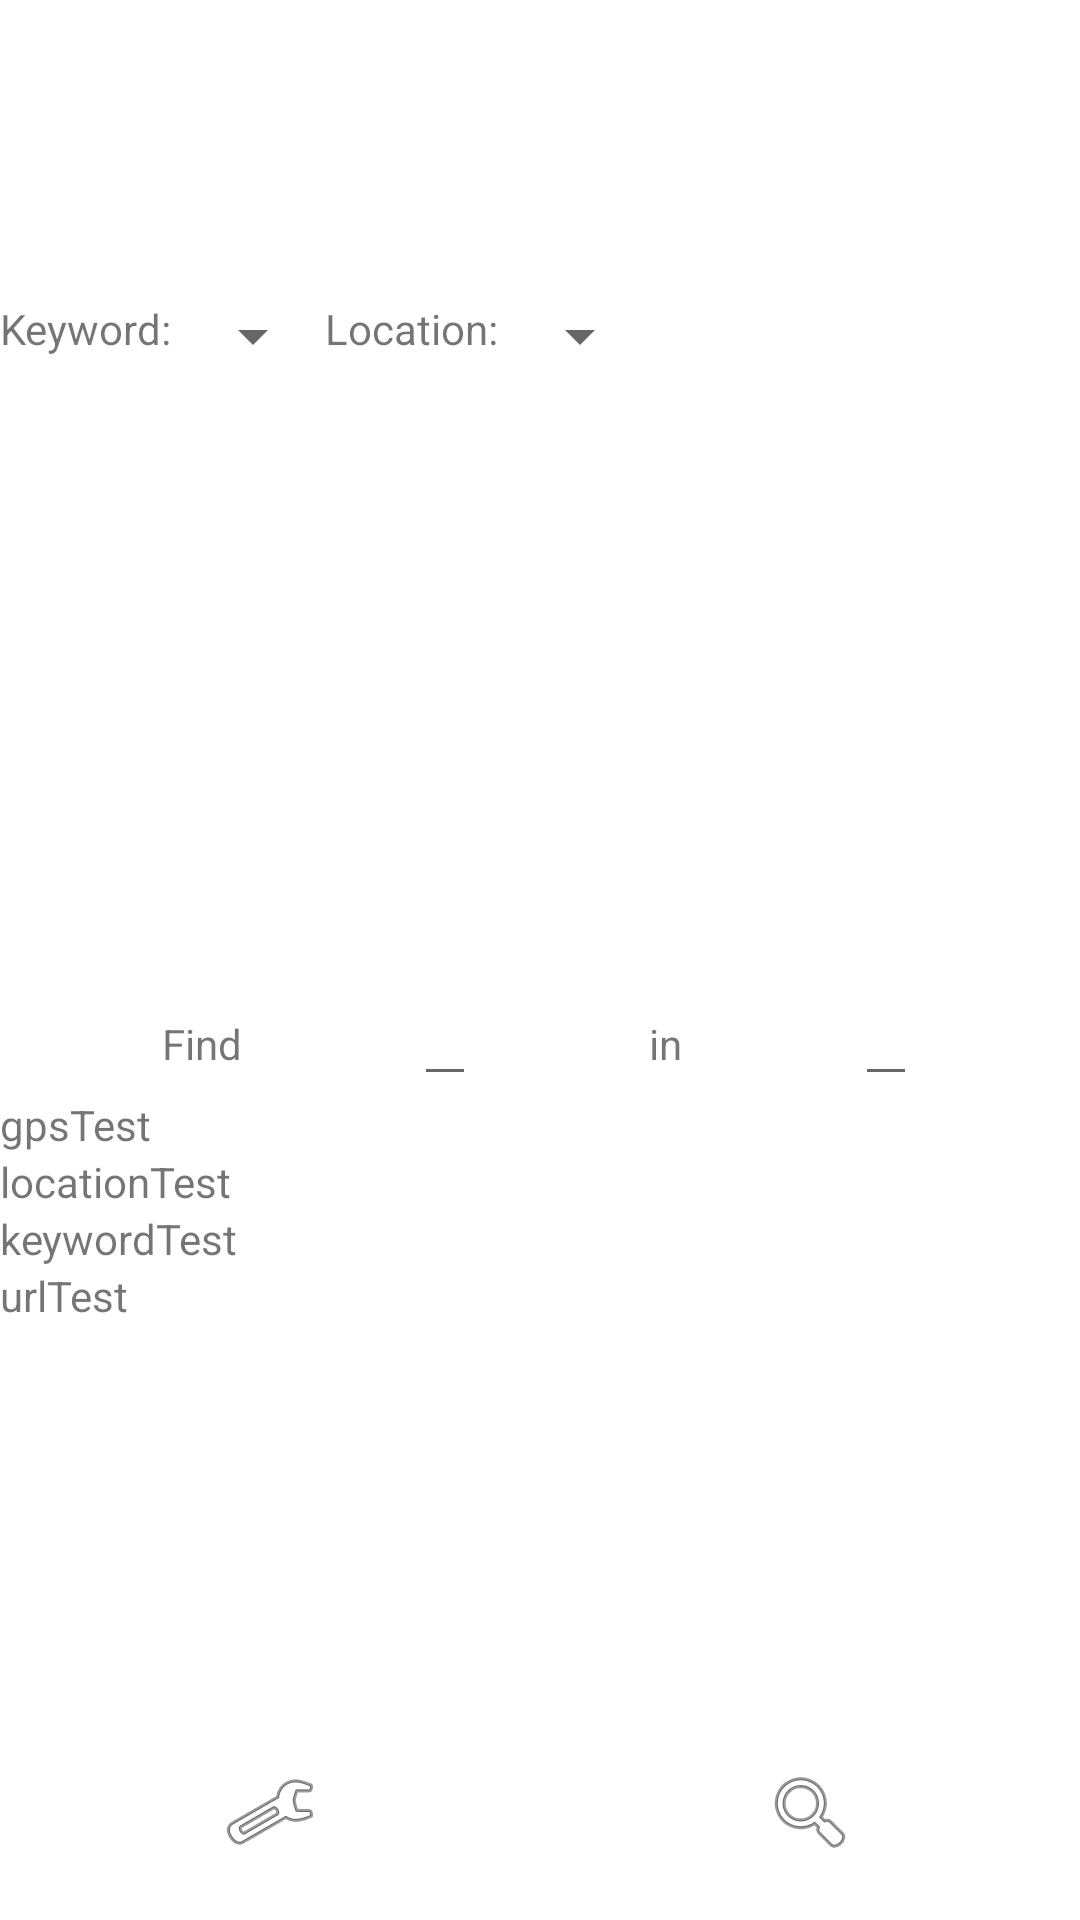

This screen was rendered from an Android layout file. Write that file and the resources it references.
<!-- AndroidManifest.xml: application theme Theme.LippuLuukku -->
<!-- res/layout/activity_main.xml -->
<?xml version="1.0" encoding="utf-8"?>
<LinearLayout xmlns:android="http://schemas.android.com/apk/res/android"
    xmlns:app="http://schemas.android.com/apk/res-auto"
    xmlns:tools="http://schemas.android.com/tools"
    android:layout_width="match_parent"
    android:layout_height="match_parent"
    android:id="@+id/layout"
    android:background="@drawable/gradient_list"
    android:orientation="vertical"
    tools:context=".MainActivity">

    
    

    

    <LinearLayout
        android:layout_width="wrap_content"
        android:layout_height="wrap_content"
        android:orientation="horizontal"
        android:paddingTop="100dp">



            <TextView
                android:id="@+id/keyword"
                android:layout_width="wrap_content"
                android:layout_height="wrap_content"
                android:text="Keyword: " />

            <Spinner
                android:id="@+id/keywordSpinner"
                android:layout_width="wrap_content"
                android:layout_height="wrap_content"
                android:popupBackground="@android:color/transparent"
                android:spinnerMode="dropdown"/>


            <TextView
                android:id="@+id/location"
                android:layout_width="wrap_content"
                android:layout_height="wrap_content"
                android:text="Location: " />

            <Spinner
                android:id="@+id/locationSpinner"
                android:layout_width="wrap_content"
                android:layout_height="wrap_content"
                android:popupBackground="@android:color/transparent"
                android:spinnerMode="dropdown"
                />
        <Space
            android:layout_width="666dp"
            android:layout_height="0dp"
            android:layout_weight="1" />


    </LinearLayout>

    <Space
        android:layout_width="match_parent"
        android:layout_height="wrap_content"
        android:layout_marginBottom="200dp"/>

    <LinearLayout
        android:layout_width="match_parent"
        android:layout_height="wrap_content"
        android:orientation="horizontal">

        <Space
            android:layout_width="1dp"
            android:layout_height="0dp"
            android:layout_weight="1" />
        <TextView
            android:layout_width="wrap_content"
            android:layout_height="wrap_content"
            android:gravity="center_horizontal|center_vertical"
            android:text="Find "/>
        <Space
            android:layout_width="1dp"
            android:layout_height="0dp"
            android:layout_weight="1" />

        <EditText
            android:id="@+id/editKeyword"
            android:layout_width="wrap_content"
            android:layout_height="wrap_content"
            android:gravity="center_horizontal|center_vertical"/>
        <Space
            android:layout_width="1dp"
            android:layout_height="0dp"
            android:layout_weight="1" />

        <TextView
            android:layout_width="wrap_content"
            android:layout_height="wrap_content"
            android:gravity="center_horizontal|center_vertical"
            android:text=" in "/>
        <Space
            android:layout_width="1dp"
            android:layout_height="0dp"
            android:layout_weight="1" />

        <EditText
            android:id="@+id/editLocation"
            android:layout_width="wrap_content"
            android:layout_height="wrap_content"
            android:gravity="center_horizontal|center_vertical"/>
        <Space
            android:layout_width="1dp"
            android:layout_height="0dp"
            android:layout_weight="1" />


    </LinearLayout>


    <TextView
        android:layout_width="match_parent"
        android:layout_height="wrap_content"
        android:text="gpsTest"
        android:id="@+id/gpsTest"/>
    <TextView
        android:layout_width="match_parent"
        android:layout_height="wrap_content"
        android:text="locationTest"
        android:id="@+id/locationTest"/>
    <TextView
        android:layout_width="match_parent"
        android:layout_height="wrap_content"
        android:text="keywordTest"
        android:id="@+id/keywordTest"/>
    <TextView
        android:layout_width="match_parent"
        android:layout_height="wrap_content"
        android:text="urlTest"
        android:id="@+id/urlTest"/>

    <Space
        android:layout_height="match_parent"
        android:layout_width="match_parent"
        android:layout_weight="1"/>


    <LinearLayout
        android:layout_width="match_parent"
        android:layout_height="wrap_content"
        android:orientation="horizontal"
        android:paddingBottom="20dp">

        <ImageButton
            android:id="@+id/imageButtonPreferences"
            android:layout_width="wrap_content"
            android:layout_height="wrap_content"
            android:layout_weight="1"
            android:background="@android:color/transparent"
            android:scaleType="fitCenter"
            app:srcCompat="@android:drawable/ic_menu_preferences" />

        <ImageButton
            android:id="@+id/imageButtonSearch"
            android:layout_width="wrap_content"
            android:layout_height="wrap_content"
            android:layout_weight="1"
            android:background="@android:color/transparent"
            android:scaleType="fitCenter"
            app:srcCompat="@android:drawable/ic_menu_search" />

    </LinearLayout>



</LinearLayout>

    
<!-- resources referenced by this layout -->
<resources>
  <style name="Theme.LippuLuukku" parent="Theme.MaterialComponents.DayNight.DarkActionBar">
          
          <item name="colorPrimary">@color/purple_500</item>
          <item name="colorPrimaryVariant">@color/purple_700</item>
          <item name="colorOnPrimary">@color/white</item>
          
          <item name="colorSecondary">@color/teal_200</item>
          <item name="colorSecondaryVariant">@color/teal_700</item>
          <item name="colorOnSecondary">@color/black</item>
          
          <item name="android:statusBarColor" tools:targetApi="l">?attr/colorPrimaryVariant</item>
          
      </style>
  <!-- not gathered from this repository: default colours our renderer supplied (Android Studio template values) -->
  <color name="purple_500">#FF6200EE</color>
  <color name="purple_700">#FF3700B3</color>
  <color name="teal_200">#FF03DAC5</color>
  <color name="teal_700">#FF018786</color>
  <color name="black">#FF000000</color>
  <color name="white">#FFFFFFFF</color>
</resources>
